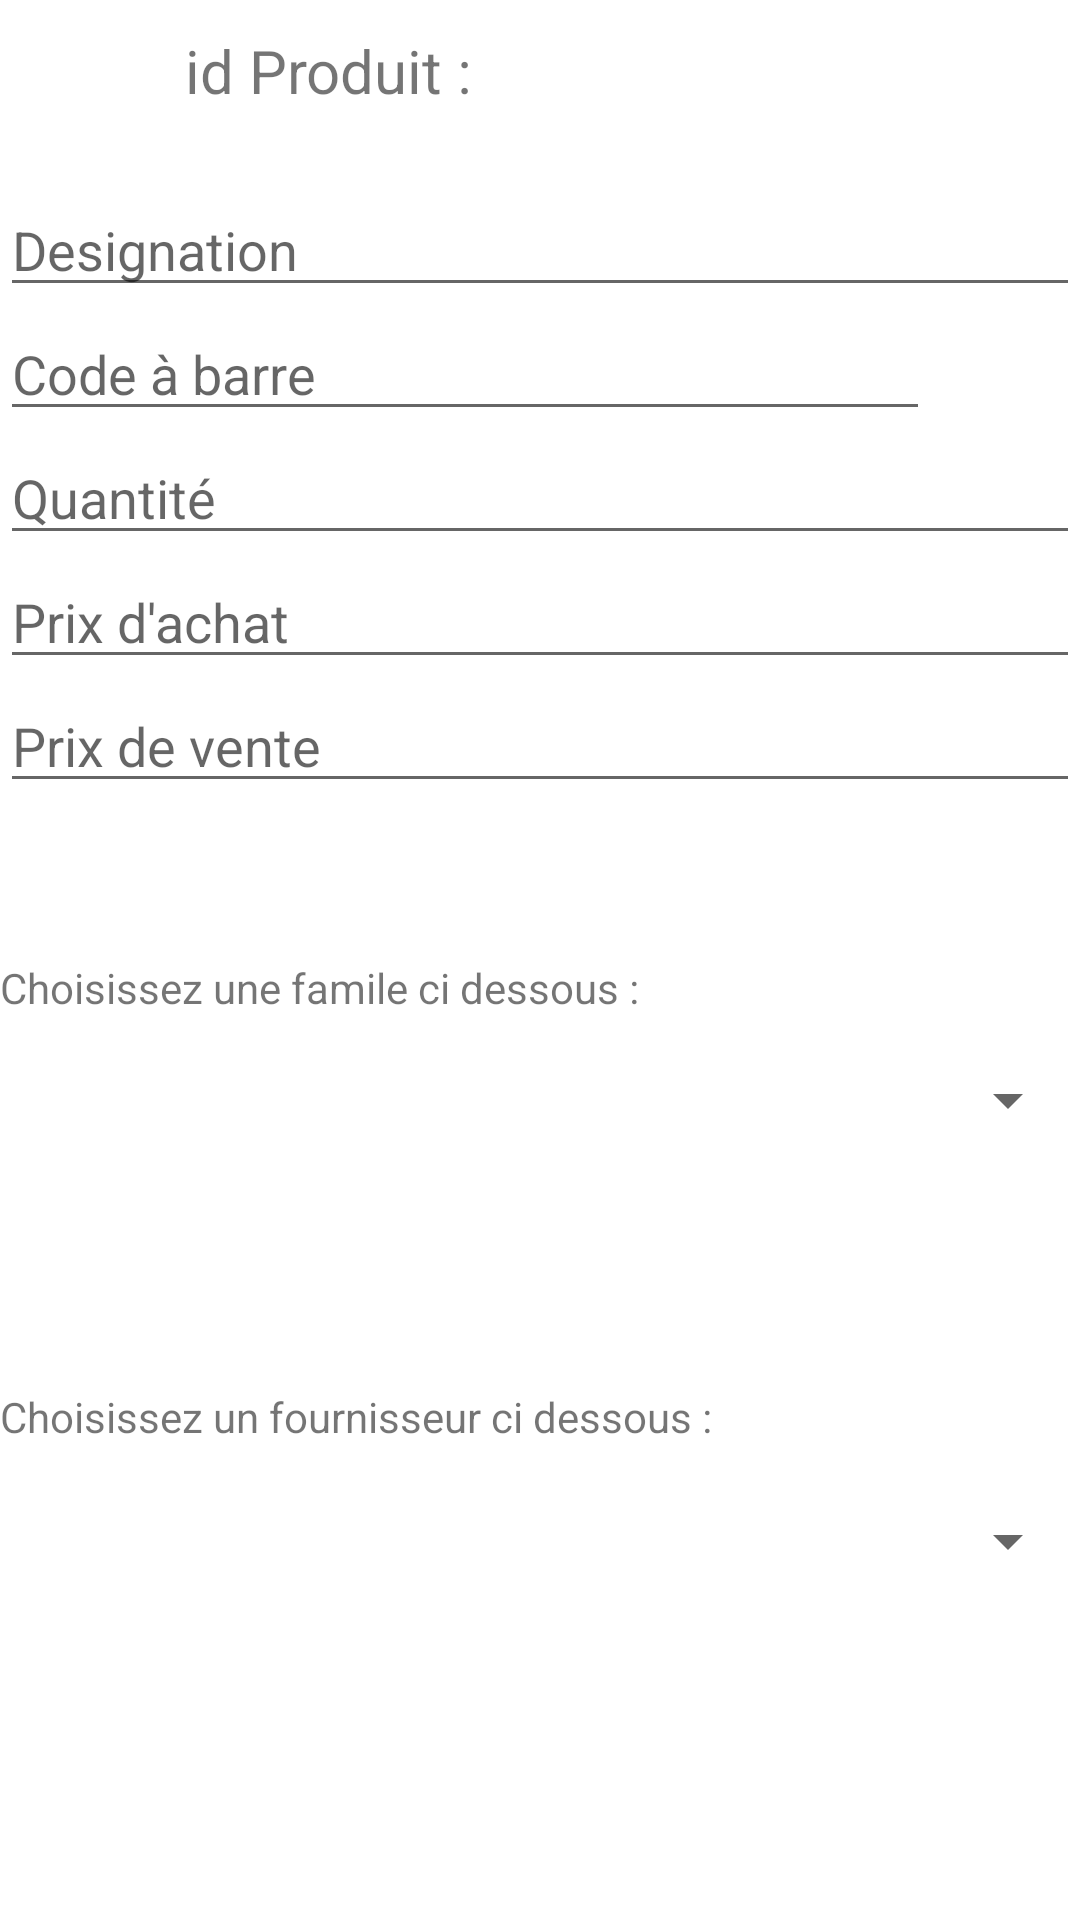

This screen was rendered from an Android layout file. Write that file and the resources it references.
<!-- AndroidManifest.xml: application theme Theme.PfeAct -->
<!-- res/layout/activity_edit_produit.xml -->
<?xml version="1.0" encoding="utf-8"?>
<androidx.coordinatorlayout.widget.CoordinatorLayout xmlns:android="http://schemas.android.com/apk/res/android"
    xmlns:app="http://schemas.android.com/apk/res-auto"
    xmlns:tools="http://schemas.android.com/tools"
    android:layout_width="match_parent"
    android:layout_height="match_parent"
    tools:context=".AddProduit">

    <androidx.constraintlayout.widget.ConstraintLayout
        android:id="@+id/constraintLayout"
        android:layout_width="match_parent"
        android:layout_height="match_parent"
        app:layout_anchor="@+id/constraintLayout"
        app:layout_anchorGravity="center">


        <TextView
            android:id="@+id/idTVidProduitEditProduit"
            android:layout_width="wrap_content"
            android:layout_height="wrap_content"
            android:ems="10"
            android:text="id Produit :"
            android:textSize="20dp"
            android:layout_marginTop="10dp"
            app:layout_constraintEnd_toEndOf="parent"
            app:layout_constraintHorizontal_bias="0.5"
            app:layout_constraintStart_toStartOf="parent"
            app:layout_constraintTop_toTopOf="parent" />


        <EditText
            android:id="@+id/idETDesignationEditProduit"
            android:layout_width="match_parent"
            android:layout_height="wrap_content"
            android:layout_marginTop="24dp"
            android:ems="10"
            android:hint="Designation"
            android:inputType="textPersonName"
            app:layout_constraintEnd_toEndOf="parent"
            app:layout_constraintHorizontal_bias="0.0"
            app:layout_constraintStart_toStartOf="parent"
            app:layout_constraintTop_toBottomOf="@+id/idTVidProduitEditProduit" />

        <EditText
            android:id="@+id/idETBarcodeProduitEditProduit"
            android:layout_width="0dp"
            android:layout_height="wrap_content"
            android:ems="10"
            android:hint="Code à barre"
            android:inputType="textPersonName"
            app:layout_constraintEnd_toStartOf="@+id/idIVScanBarcodeEditClient"
            app:layout_constraintStart_toStartOf="parent"
            app:layout_constraintTop_toBottomOf="@+id/idETDesignationEditProduit" />

        <ImageView
            android:id="@+id/idIVScanBarcodeEditClient"
            android:layout_width="50dp"
            android:layout_height="45dp"
            app:layout_constraintEnd_toEndOf="parent"
            app:layout_constraintTop_toBottomOf="@+id/idETDesignationEditProduit"
            app:srcCompat="@drawable/ic_barcode" />

        <EditText
            android:id="@+id/idETQuantiteEditProduit"
            android:layout_width="match_parent"
            android:layout_height="wrap_content"
            android:ems="10"
            android:hint="Quantité"
            android:inputType="number"
            app:layout_constraintTop_toBottomOf="@+id/idETBarcodeProduitEditProduit"
            tools:layout_editor_absoluteX="75dp" />

        <EditText
            android:id="@+id/idETPrixAchatEditProduit"
            android:layout_width="match_parent"
            android:layout_height="wrap_content"
            android:ems="10"
            android:hint="Prix d'achat"
            android:inputType="numberDecimal"
            app:layout_constraintTop_toBottomOf="@+id/idETQuantiteEditProduit"
            tools:layout_editor_absoluteX="97dp" />

        <EditText
            android:id="@+id/idETPrixVenteEditProduit"
            android:layout_width="match_parent"
            android:layout_height="wrap_content"
            android:ems="10"
            android:hint="Prix de vente"
            android:inputType="numberDecimal"
            app:layout_constraintTop_toBottomOf="@+id/idETPrixAchatEditProduit"
            tools:layout_editor_absoluteX="97dp" />

        <Spinner
            android:id="@+id/idSpinnerFamilleEditProduit"
            android:layout_width="match_parent"
            android:layout_height="wrap_content"
            android:layout_marginTop="4dp"
            android:minHeight="48dp"
            app:layout_constraintTop_toBottomOf="@+id/textView11"
            tools:layout_editor_absoluteX="0dp" />

        <TextView
            android:id="@+id/textView11"
            android:layout_width="wrap_content"
            android:layout_height="wrap_content"

            android:layout_marginTop="52dp"
            android:text="Choisissez une famile ci dessous :"
            app:layout_constraintStart_toStartOf="parent"
            app:layout_constraintTop_toBottomOf="@+id/idETPrixVenteEditProduit" />

        <Spinner
            android:id="@+id/idSpinnerFournisseurEditProduit"
            android:layout_width="match_parent"
            android:layout_height="wrap_content"
            android:layout_marginTop="8dp"
            android:minHeight="48dp"
            app:layout_constraintTop_toBottomOf="@+id/idtvTextForFournisseurSpinner"
            tools:layout_editor_absoluteX="25dp" />

        <TextView
            android:id="@+id/idtvTextForFournisseurSpinner"
            android:layout_width="wrap_content"
            android:layout_height="wrap_content"
            android:layout_marginTop="72dp"
            android:text="Choisissez un fournisseur ci dessous :"
            app:layout_constraintStart_toStartOf="parent"
            app:layout_constraintTop_toBottomOf="@+id/idSpinnerFamilleEditProduit" />

    </androidx.constraintlayout.widget.ConstraintLayout>

</androidx.coordinatorlayout.widget.CoordinatorLayout>
<!-- resources referenced by this layout -->
<resources>
  <style name="Theme.PfeAct" parent="Theme.MaterialComponents.DayNight.DarkActionBar">
          
          <item name="colorPrimary">@color/purple_500</item>
          <item name="colorPrimaryVariant">@color/purple_700</item>
          <item name="colorOnPrimary">@color/black</item>
          
          <item name="colorSecondary">@color/teal_200</item>
          <item name="colorSecondaryVariant">@color/teal_700</item>
          <item name="colorOnSecondary">@color/black</item>
          
  
          
      </style>
  <color name="purple_500">#FF6200EE</color>
  <color name="purple_700">#FF3700B3</color>
  <color name="black">#FF000000</color>
  <color name="teal_200">#FF03DAC5</color>
  <color name="teal_700">#FF018786</color>
</resources>
